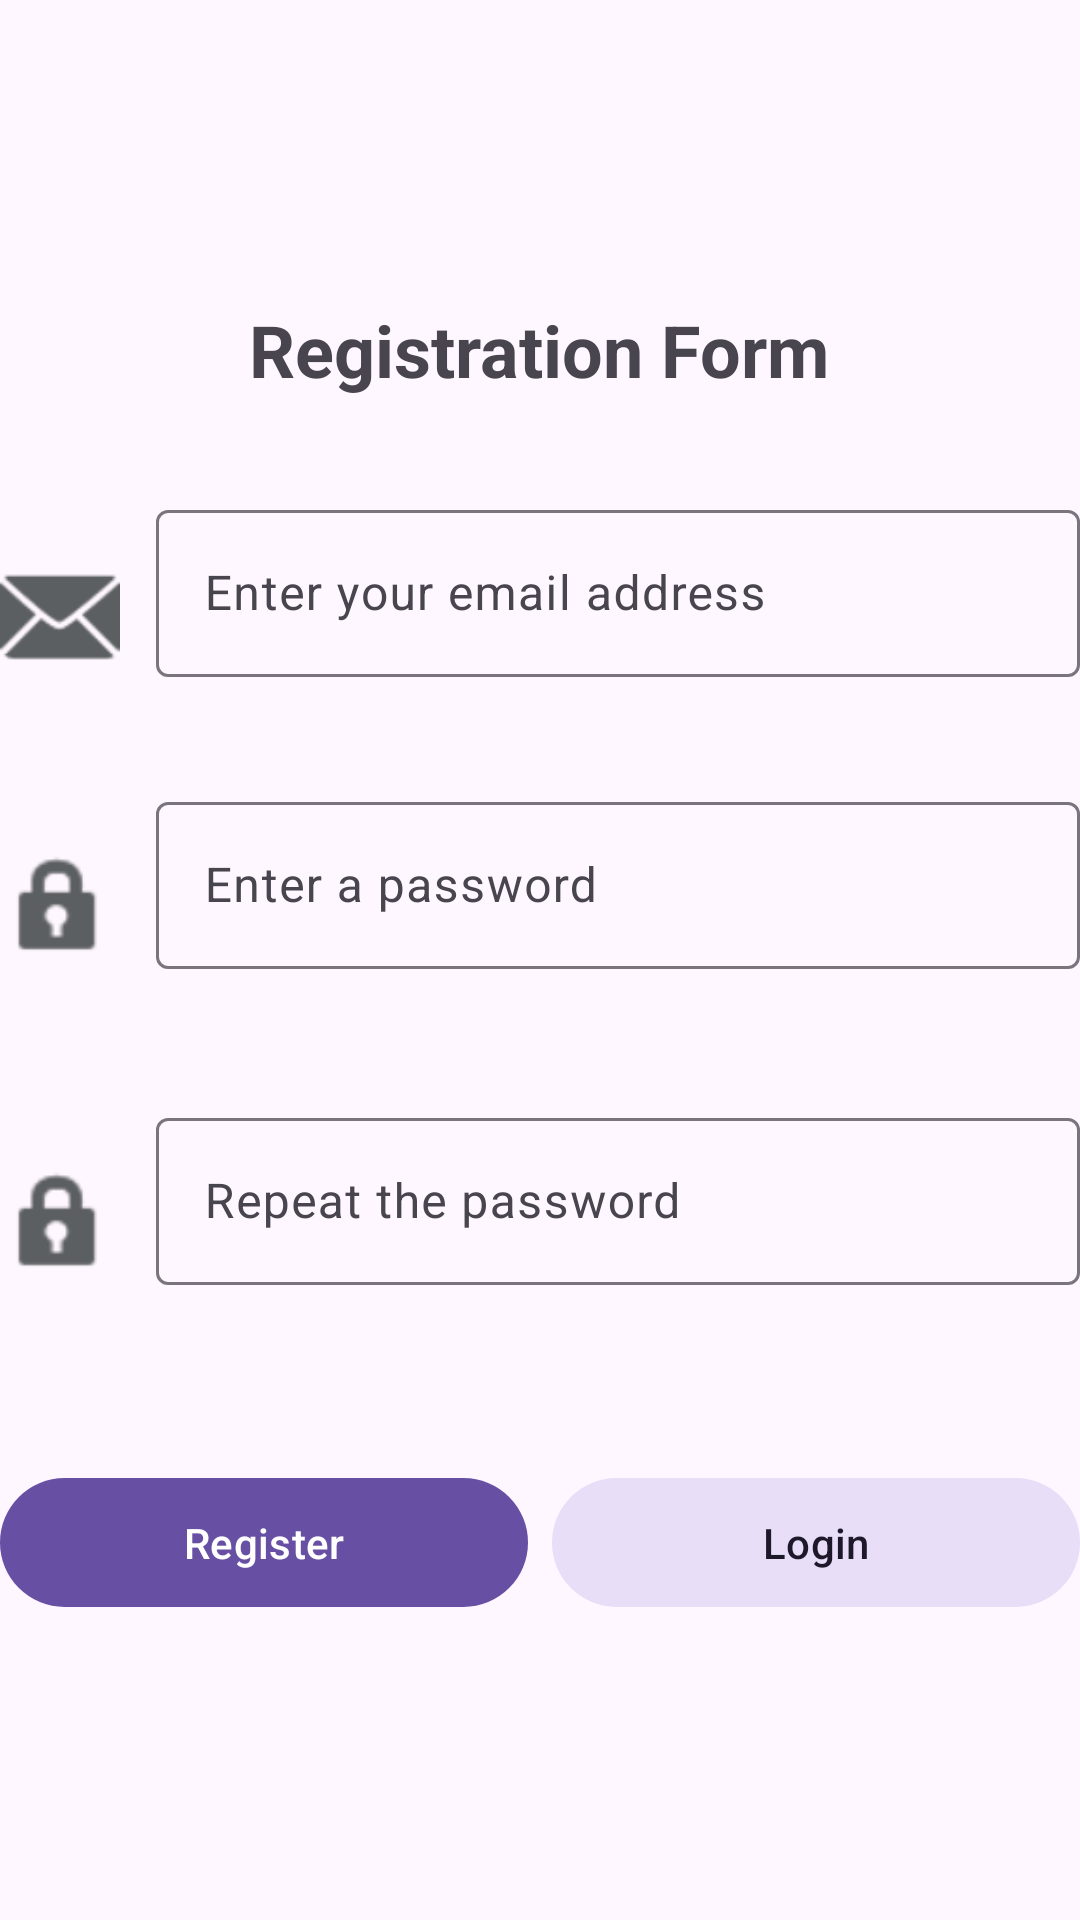

Reconstruct the res/layout file that produces this screen, plus the resources it refers to.
<!-- AndroidManifest.xml: application theme Theme.CsdAuthApp -->
<!-- res/layout/activity_register.xml -->
<?xml version="1.0" encoding="utf-8"?>
<androidx.constraintlayout.widget.ConstraintLayout
    xmlns:android="http://schemas.android.com/apk/res/android"
    xmlns:app="http://schemas.android.com/apk/res-auto"
    xmlns:tools="http://schemas.android.com/tools"
    android:id="@+id/register_activity"
    android:layout_width="match_parent"
    android:layout_height="match_parent"
    tools:context=".RegisterActivity">

    
    <LinearLayout
        android:id="@+id/register_centered_layout"
        android:layout_width="match_parent"
        android:layout_height="wrap_content"
        android:orientation="vertical"
        android:gravity="center_horizontal"
        app:layout_constraintBottom_toBottomOf="parent"
        app:layout_constraintEnd_toEndOf="parent"
        app:layout_constraintStart_toStartOf="parent"
        app:layout_constraintTop_toTopOf="parent">

        <TextView
            android:layout_width="wrap_content"
            android:layout_height="wrap_content"
            android:text="@string/register_title"
            android:textSize="24sp"
            android:textStyle="bold"
            android:layout_marginBottom="32dp"/>

        
        <LinearLayout
            android:layout_width="match_parent"
            android:layout_height="wrap_content"
            android:orientation="horizontal"
            android:gravity="center_vertical"
            android:layout_marginBottom="16dp">

            <ImageView
                android:layout_width="40dp"
                android:layout_height="40dp"
                android:contentDescription="@string/register_email_content_desc"
                android:src="@android:drawable/ic_dialog_email"
                android:layout_marginEnd="12dp"
                app:tint="@color/material_dynamic_neutral40" />

            <com.google.android.material.textfield.TextInputLayout
                android:layout_width="0dp"
                android:layout_height="wrap_content"
                android:layout_weight="1"
                app:errorEnabled="true"
                style="@style/Widget.Material3.TextInputLayout.OutlinedBox"
                android:hint="@string/register_email_placeholder">

                <com.google.android.material.textfield.TextInputEditText
                    android:id="@+id/register_email_input"
                    android:layout_width="match_parent"
                    android:layout_height="wrap_content"
                    android:inputType="textEmailAddress"/>
            </com.google.android.material.textfield.TextInputLayout>
        </LinearLayout>

        
        <LinearLayout
            android:layout_width="match_parent"
            android:layout_height="wrap_content"
            android:orientation="horizontal"
            android:gravity="center_vertical"
            android:layout_marginBottom="24dp">

            <ImageView
                android:layout_width="40dp"
                android:layout_height="40dp"
                android:contentDescription="@string/register_pass_content_desc"
                android:src="@android:drawable/ic_lock_idle_lock"
                android:layout_marginEnd="12dp"
                app:tint="@color/material_dynamic_neutral40" />

            <com.google.android.material.textfield.TextInputLayout
                android:layout_width="0dp"
                android:layout_height="wrap_content"
                android:layout_weight="1"
                app:errorEnabled="true"
                style="@style/Widget.Material3.TextInputLayout.OutlinedBox"
                android:hint="@string/register_pass_placeholder">

                <com.google.android.material.textfield.TextInputEditText
                    android:id="@+id/register_pass_input"
                    android:layout_width="match_parent"
                    android:layout_height="wrap_content"
                    android:inputType="textPassword"/>
            </com.google.android.material.textfield.TextInputLayout>
        </LinearLayout>

        
        <LinearLayout
            android:layout_width="match_parent"
            android:layout_height="wrap_content"
            android:orientation="horizontal"
            android:gravity="center_vertical"
            android:layout_marginBottom="24dp">

            <ImageView
                android:layout_width="40dp"
                android:layout_height="40dp"
                android:contentDescription="@string/register_pass_content_desc"
                android:src="@android:drawable/ic_lock_idle_lock"
                android:layout_marginEnd="12dp"
                app:tint="@color/material_dynamic_neutral40" />

            <com.google.android.material.textfield.TextInputLayout
                android:layout_width="0dp"
                android:layout_height="wrap_content"
                android:layout_weight="1"
                app:errorEnabled="true"
                style="@style/Widget.Material3.TextInputLayout.OutlinedBox"
                android:hint="@string/register_repass_placeholder">

                <com.google.android.material.textfield.TextInputEditText
                    android:id="@+id/register_repass_input"
                    android:layout_width="match_parent"
                    android:layout_height="wrap_content"
                    android:inputType="textPassword"/>
            </com.google.android.material.textfield.TextInputLayout>
        </LinearLayout>

        
        <LinearLayout
            android:layout_width="match_parent"
            android:layout_height="wrap_content"
            android:orientation="horizontal"
            android:layout_marginTop="16dp">

            <com.google.android.material.button.MaterialButton
                android:id="@+id/register_register_btn"
                style="@style/Widget.Material3.Button"
                android:layout_width="0dp"
                android:layout_height="wrap_content"
                android:layout_weight="1"
                android:layout_marginEnd="8dp"
                android:text="@string/register_btn"
                android:padding="12dp"/>

            <com.google.android.material.button.MaterialButton
                android:id="@+id/register_go_to_login_btn"
                style="@style/Widget.Material3.Button.TonalButton"
                android:layout_width="0dp"
                android:layout_height="wrap_content"
                android:layout_weight="1"
                android:text="@string/register_back_to_login_btn"
                android:padding="12dp"/>
        </LinearLayout>

    </LinearLayout>
</androidx.constraintlayout.widget.ConstraintLayout>
<!-- resources referenced by this layout -->
<resources>
  <string name="register_back_to_login_btn">Login</string>
  <string name="register_btn">Register</string>
  <string name="register_email_content_desc">The email address icon</string>
  <string name="register_email_placeholder">Enter your email address</string>
  <string name="register_pass_content_desc">The password icon</string>
  <string name="register_pass_placeholder">Enter a password</string>
  <string name="register_repass_placeholder">Repeat the password</string>
  <string name="register_title">Registration Form</string>
  <style name="Theme.CsdAuthApp" parent="Base.Theme.CsdAuthApp" />
  <style name="Base.Theme.CsdAuthApp" parent="Theme.Material3.DayNight.NoActionBar">
          
          
      </style>
</resources>
